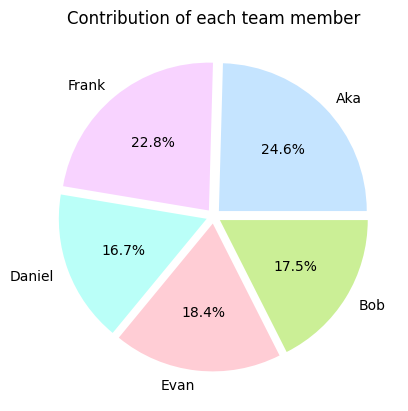

Write the Python code that produced this figure. (Note: this script raises an exception after producing the figure.)
import random

import matplotlib.pyplot as plt
import numpy as np

plt.rcParams['figure.dpi'] = 200
plt.rcParams['font.family'] = 'Consolas'

colors = ['#FF817D', '#FFCDD5', '#FFCAA1', '#FFEFA0', '#CBEF96', '#BAFFF8', '#C5E4FF', '#DDC2FF', '#F8D3FF']
player_name = ['Aka', 'Bob', 'Chris', 'Daniel', 'Evan', 'Frank', 'George']


def pie_draw():
    pie_num = 5
    player_points = np.random.randint(5, 30, pie_num)
    pie_color = random.sample(colors, pie_num)
    pie_explode = (0.05, 0.05, 0.05, 0.05, 0.05)
    plt.pie(x=player_points, labels=random.sample(player_name, pie_num), colors=pie_color, radius=1, shadow=False,
            explode=pie_explode, autopct='%3.1f%%')
    plt.title('Contribution of each team member')
    plt.savefig('./picture/pie', dpi=600, bbox_inches='tight')
    plt.show()


def radar_draw():
    radar_num = 5
    single_data = np.random.randint(5, 20, radar_num)
    radar_label = np.array(['Scores', 'Rebounds', 'Assists', 'Steals', 'Stability'])
    angle = np.linspace(0, np.pi * 2, radar_num, endpoint=False)
    single_data = np.concatenate((single_data, [single_data[0]]))
    radar_label = np.concatenate((radar_label, [radar_label[0]]))
    angle = np.concatenate((angle, [angle[0]]))
    single_color = random.choice(colors)
    ax = plt.subplot(111, polar=True)
    ax.plot(angle, single_data, 'o-', linewidth=0.8, color=single_color, alpha=0.4)
    ax.fill(angle,single_data,alpha=0.15,color=single_color)
    ax.set_thetagrids(angle * 180 / np.pi, labels=radar_label)
    ax.set_theta_zero_location('N')
    ax.set_rlim(0, 25)
    ax.set_title("Single player's data")
    plt.legend(['player X'], loc='best')
    plt.savefig('./picture/radar', dpi=600, bbox_inches='tight')
    plt.show()


if __name__ == '__main__':
    pie_draw()
    radar_draw()
